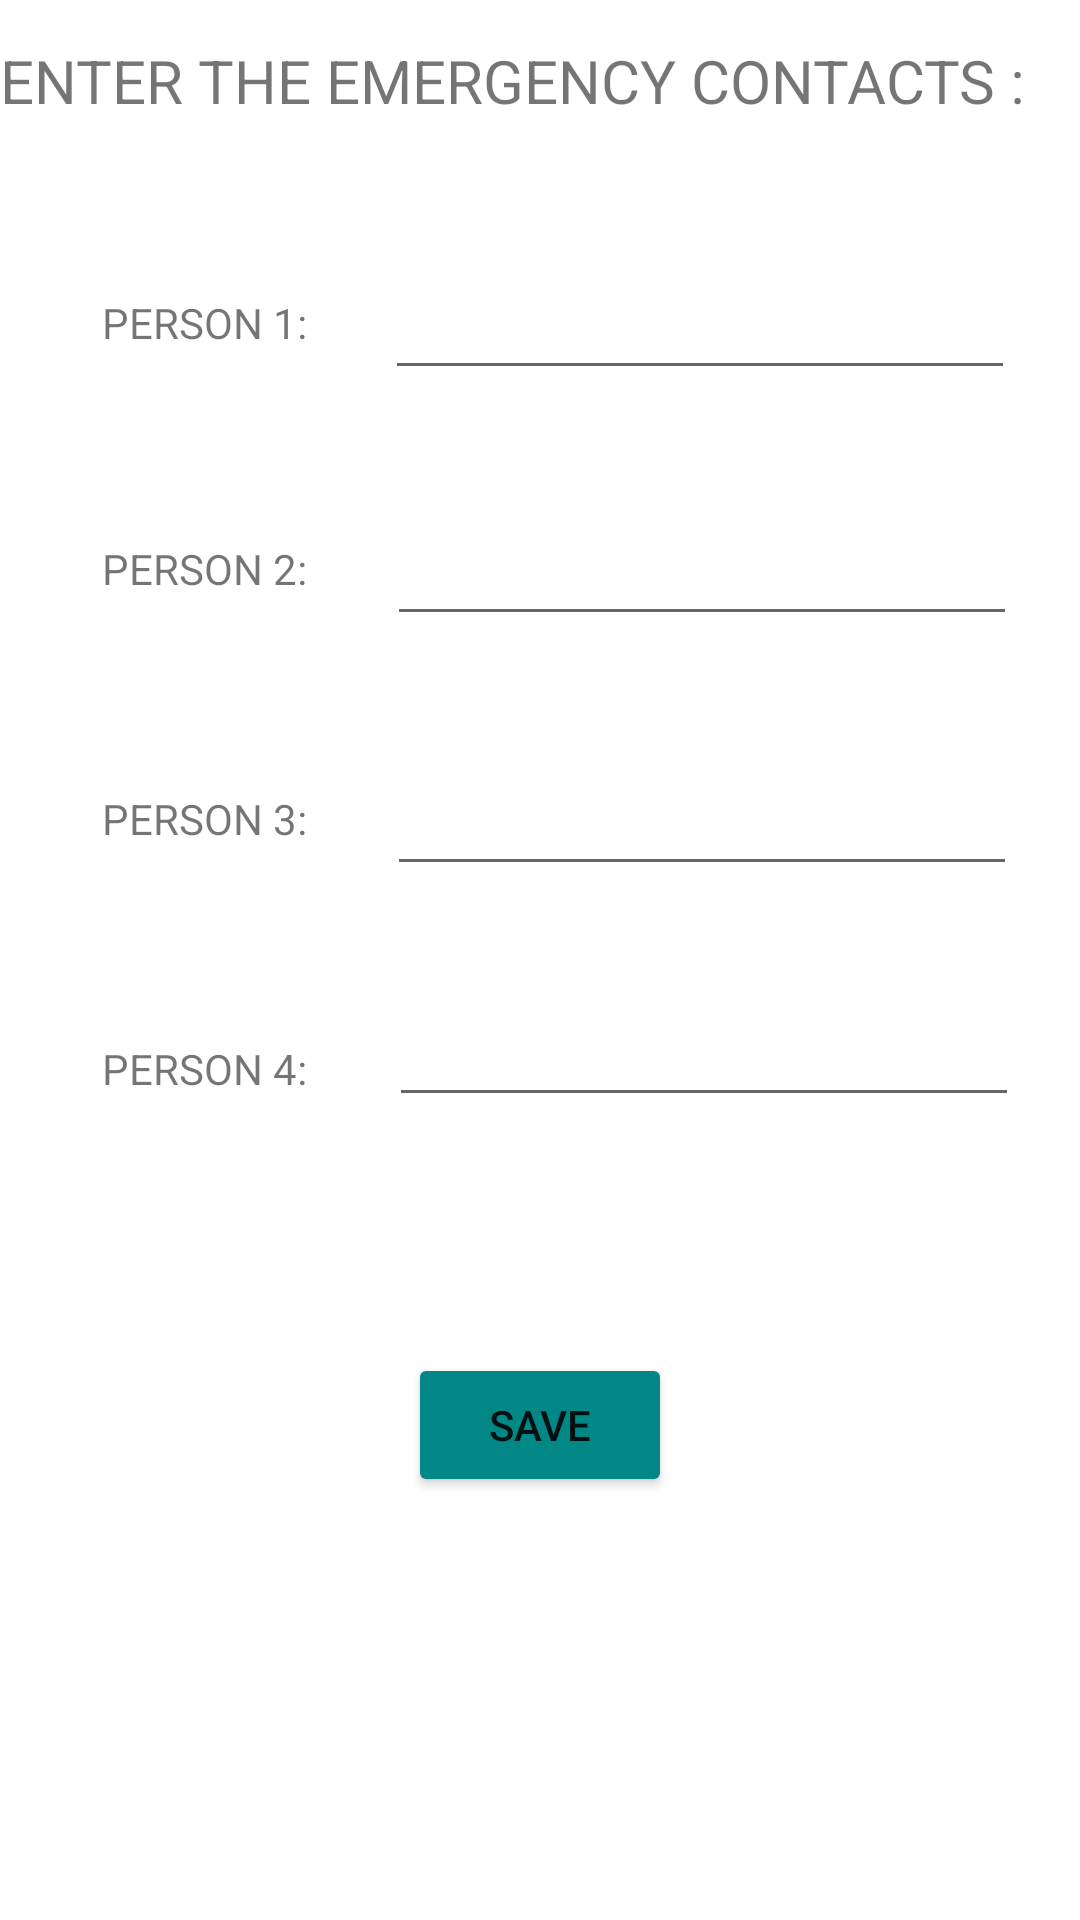

Produce the Android XML layout that renders to this screen, including the resource entries it uses.
<!-- AndroidManifest.xml: application theme Theme.WomenSecurity -->
<!-- res/layout/activity_main3.xml -->
<?xml version="1.0" encoding="utf-8"?>
<androidx.constraintlayout.widget.ConstraintLayout xmlns:android="http://schemas.android.com/apk/res/android"
    xmlns:app="http://schemas.android.com/apk/res-auto"
    xmlns:tools="http://schemas.android.com/tools"
    android:layout_width="match_parent"
    android:layout_height="match_parent"
    tools:context=".MainActivity3">



    <EditText
        android:id="@+id/p1"
        android:layout_width="wrap_content"
        android:layout_height="wrap_content"
        android:ems="10"
        android:inputType="textPersonName"
        app:layout_constraintBottom_toBottomOf="parent"
        app:layout_constraintEnd_toEndOf="parent"
        app:layout_constraintHorizontal_bias="0.855"
        app:layout_constraintStart_toStartOf="parent"
        app:layout_constraintTop_toTopOf="parent"
        app:layout_constraintVertical_bias="0.148" />

    <EditText
        android:id="@+id/p4"
        android:layout_width="wrap_content"
        android:layout_height="wrap_content"
        android:ems="10"
        android:inputType="textPersonName"
        app:layout_constraintBottom_toBottomOf="parent"
        app:layout_constraintEnd_toEndOf="parent"
        app:layout_constraintHorizontal_bias="0.865"
        app:layout_constraintStart_toStartOf="parent"
        app:layout_constraintTop_toTopOf="parent"
        app:layout_constraintVertical_bias="0.553" />

    <EditText
        android:id="@+id/p2"
        android:layout_width="wrap_content"
        android:layout_height="wrap_content"
        android:ems="10"
        android:inputType="textPersonName"
        app:layout_constraintBottom_toBottomOf="parent"
        app:layout_constraintEnd_toEndOf="parent"
        app:layout_constraintHorizontal_bias="0.86"
        app:layout_constraintStart_toStartOf="parent"
        app:layout_constraintTop_toTopOf="parent"
        app:layout_constraintVertical_bias="0.285" />

    <EditText
        android:id="@+id/p3"
        android:layout_width="wrap_content"
        android:layout_height="wrap_content"
        android:ems="10"
        android:inputType="textPersonName"
        app:layout_constraintBottom_toBottomOf="parent"
        app:layout_constraintEnd_toEndOf="parent"
        app:layout_constraintHorizontal_bias="0.86"
        app:layout_constraintStart_toStartOf="parent"
        app:layout_constraintTop_toTopOf="parent"
        app:layout_constraintVertical_bias="0.424" />

    <TextView
        android:id="@+id/textView6"
        android:layout_width="wrap_content"
        android:layout_height="wrap_content"
        android:text="ENTER THE EMERGENCY CONTACTS :"
        android:textSize="20sp"
        app:layout_constraintBottom_toBottomOf="parent"
        app:layout_constraintEnd_toEndOf="parent"
        app:layout_constraintHorizontal_bias="0.0"
        app:layout_constraintStart_toStartOf="parent"
        app:layout_constraintTop_toTopOf="parent"
        app:layout_constraintVertical_bias="0.022" />





    <TextView
        android:id="@+id/textView8"
        android:layout_width="wrap_content"
        android:layout_height="wrap_content"
        android:text="PERSON 1:"
        app:layout_constraintBottom_toBottomOf="parent"
        app:layout_constraintEnd_toEndOf="parent"
        app:layout_constraintHorizontal_bias="0.116"
        app:layout_constraintStart_toStartOf="parent"
        app:layout_constraintTop_toTopOf="parent"
        app:layout_constraintVertical_bias="0.158" />

    <TextView
        android:id="@+id/textView9"
        android:layout_width="wrap_content"
        android:layout_height="wrap_content"
        android:text="PERSON 4:"
        app:layout_constraintBottom_toBottomOf="parent"
        app:layout_constraintEnd_toEndOf="parent"
        app:layout_constraintHorizontal_bias="0.116"
        app:layout_constraintStart_toStartOf="parent"
        app:layout_constraintTop_toTopOf="parent"
        app:layout_constraintVertical_bias="0.558" />

    <TextView
        android:id="@+id/textView10"
        android:layout_width="wrap_content"
        android:layout_height="wrap_content"
        android:text="PERSON 3:"
        app:layout_constraintBottom_toBottomOf="parent"
        app:layout_constraintEnd_toEndOf="parent"
        app:layout_constraintHorizontal_bias="0.116"
        app:layout_constraintStart_toStartOf="parent"
        app:layout_constraintTop_toTopOf="parent"
        app:layout_constraintVertical_bias="0.424" />

    <TextView
        android:id="@+id/textView11"
        android:layout_width="wrap_content"
        android:layout_height="wrap_content"
        android:text="PERSON 2:"
        app:layout_constraintBottom_toBottomOf="parent"
        app:layout_constraintEnd_toEndOf="parent"
        app:layout_constraintHorizontal_bias="0.116"
        app:layout_constraintStart_toStartOf="parent"
        app:layout_constraintTop_toTopOf="parent"
        app:layout_constraintVertical_bias="0.29" />
    <Button
        android:id="@+id/save"
        android:layout_width="wrap_content"
        android:layout_height="wrap_content"
        android:text="SAVE"
        app:layout_constraintBottom_toBottomOf="parent"
        app:layout_constraintEnd_toEndOf="parent"
        app:layout_constraintStart_toStartOf="parent"
        android:backgroundTint="@color/design_default_color_secondary_variant"
        app:layout_constraintTop_toTopOf="parent"
        app:layout_constraintVertical_bias="0.762" />

</androidx.constraintlayout.widget.ConstraintLayout>
<!-- resources referenced by this layout -->
<resources>
  <style name="Theme.WomenSecurity" parent="Theme.MaterialComponents.DayNight.DarkActionBar">
          
          <item name="colorPrimary">@color/purple_500</item>
          <item name="colorPrimaryVariant">@color/purple_700</item>
          <item name="colorOnPrimary">@color/white</item>
          
          <item name="colorSecondary">@color/teal_200</item>
          <item name="colorSecondaryVariant">@color/teal_700</item>
          <item name="colorOnSecondary">@color/black</item>
          
          <item name="android:statusBarColor">?attr/colorPrimaryVariant</item>
          
      </style>
  <!-- not gathered from this repository: default colours our renderer supplied (Android Studio template values) -->
  <color name="purple_500">#FF6200EE</color>
  <color name="purple_700">#FF3700B3</color>
  <color name="teal_200">#FF03DAC5</color>
  <color name="teal_700">#FF018786</color>
  <color name="black">#FF000000</color>
  <color name="white">#FFFFFFFF</color>
</resources>
